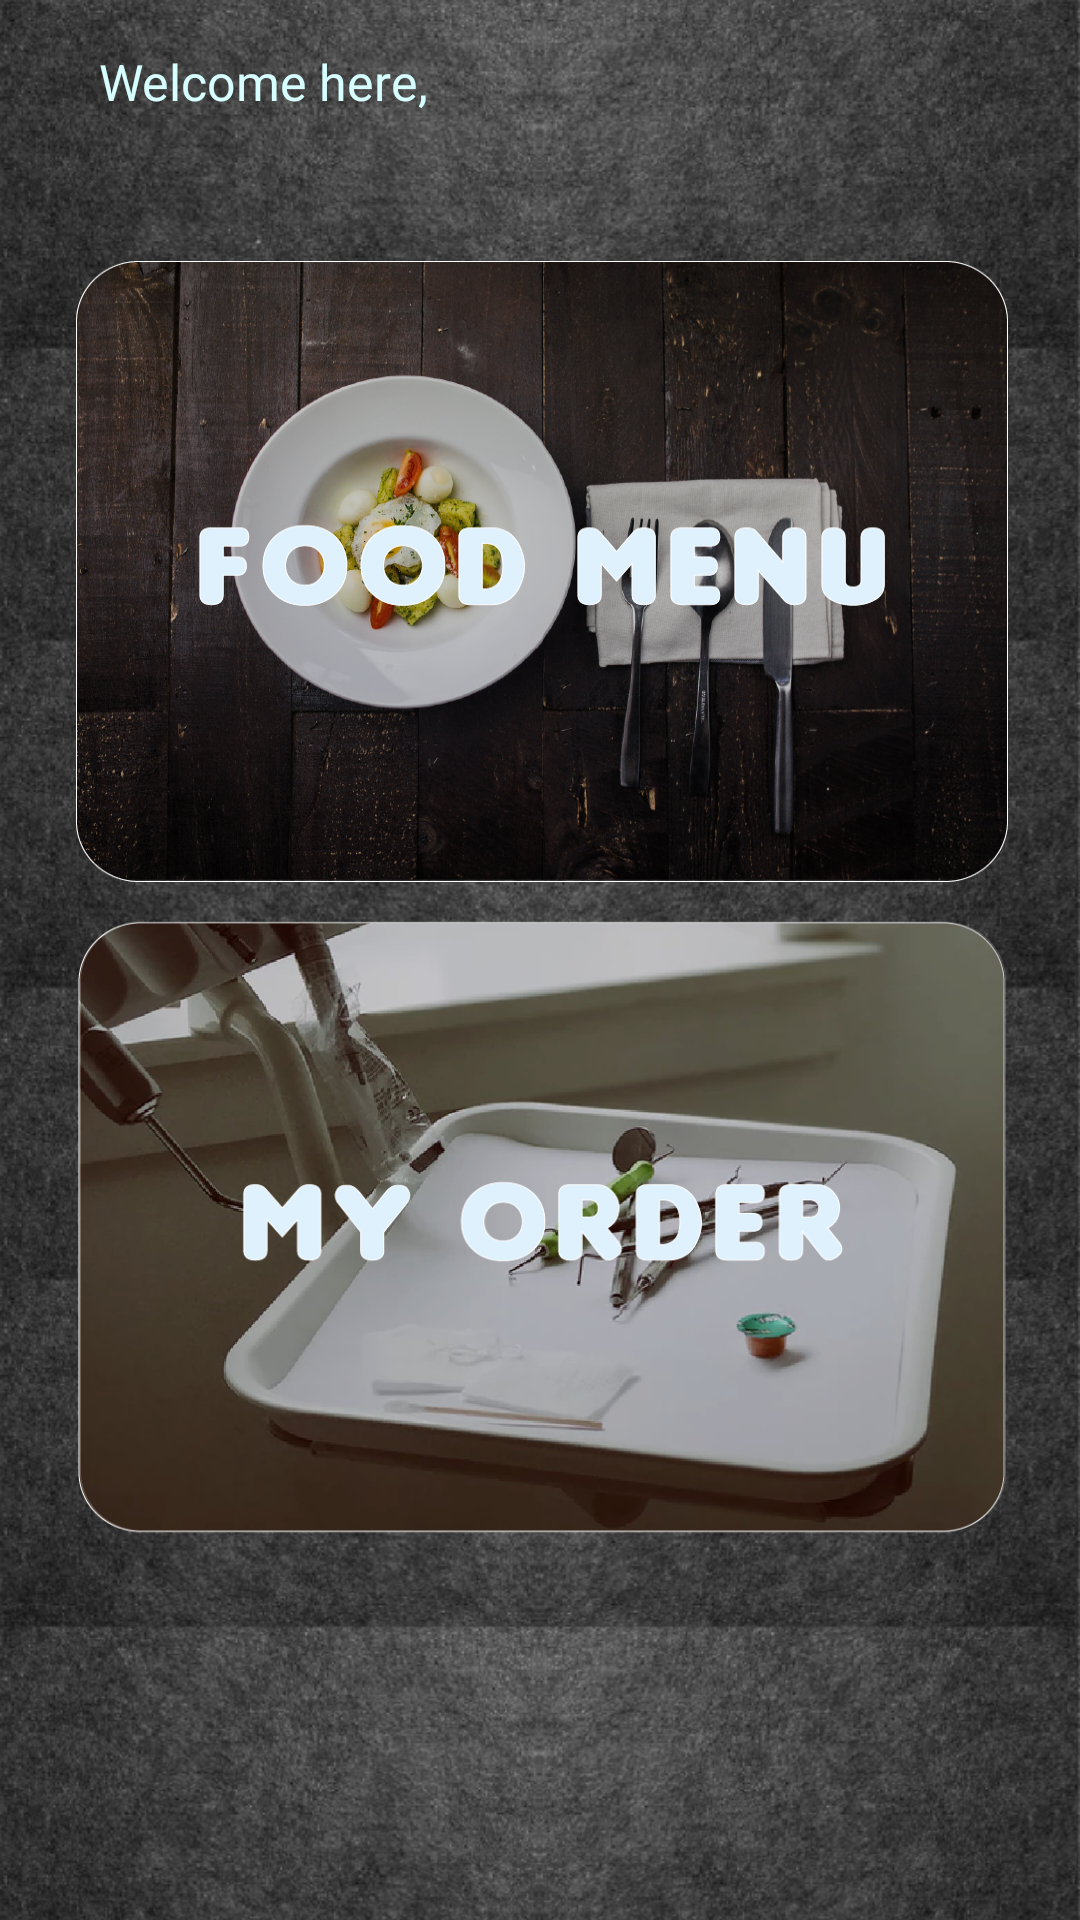

Layout XML and referenced resources for this Android screen:
<!-- AndroidManifest.xml: application theme AppTheme -->
<!-- res/layout/customer_homepage.xml -->
<?xml version="1.0" encoding="utf-8"?>
<android.support.constraint.ConstraintLayout xmlns:android="http://schemas.android.com/apk/res/android"
    xmlns:app="http://schemas.android.com/apk/res-auto"
    xmlns:tools="http://schemas.android.com/tools"
    android:layout_width="match_parent"
    android:layout_height="match_parent"
    android:background="@drawable/background_customerhomepage"
    android:id="@+id/customer_mainscreen"
    tools:context="com.oymj.restaurantorderapp.customerfragment.customerhomepage"
    tools:layout_editor_absoluteY="81dp"
    tools:layout_editor_absoluteX="0dp">



    <ImageButton
        android:id="@+id/myorderbutton"
        android:layout_width="932px"
        android:layout_height="621px"
        android:scaleType="fitXY"
        android:background="#00000000"
        android:src="@drawable/button_myorder"
        android:layout_marginRight="8dp"
        app:layout_constraintRight_toRightOf="parent"
        android:layout_marginLeft="8dp"
        app:layout_constraintLeft_toLeftOf="parent"
        app:layout_constraintHorizontal_bias="0.515"
        android:layout_marginTop="12dp"
        app:layout_constraintTop_toBottomOf="@+id/foodmenubutton" />

    <ImageButton
        android:id="@+id/foodmenubutton"
        android:layout_width="932px"
        android:layout_height="621px"
        android:scaleType="fitXY"
        android:background="#00000000"
        app:srcCompat="@drawable/button_foodmenu"
        android:layout_marginRight="8dp"
        app:layout_constraintRight_toRightOf="parent"
        android:layout_marginLeft="8dp"
        app:layout_constraintLeft_toLeftOf="parent"
        app:layout_constraintHorizontal_bias="0.515"
        app:layout_constraintTop_toTopOf="parent"
        android:layout_marginTop="87dp" />

    <Spinner
        android:id="@+id/userspinner"
        android:layout_width="200px"
        android:layout_height="200px"
        android:background="#00000000"
        android:layout_marginEnd="16dp"
        tools:layout_constraintTop_creator="1"
        tools:layout_constraintRight_creator="1"
        app:layout_constraintRight_toRightOf="parent"
        android:layout_marginTop="5dp"
        app:layout_constraintTop_toTopOf="parent"
        android:layout_marginRight="24dp" />

    <TextView
        android:id="@+id/welcomeuser"
        android:layout_width="wrap_content"
        android:layout_height="wrap_content"
        android:text="Welcome here,"
        android:textSize="50px"
        android:textColor="#d7ffff"
        android:layout_marginLeft="33dp"
        app:layout_constraintLeft_toLeftOf="parent"
        app:layout_constraintTop_toTopOf="parent"
        android:layout_marginTop="16dp" />

    <TextView
        android:id="@+id/showusername"
        android:layout_width="wrap_content"
        android:layout_height="wrap_content"
        android:text=""
        android:textSize="80px"
        android:textColor="#86fcf6"
        android:layout_marginLeft="33dp"
        app:layout_constraintLeft_toLeftOf="parent"
        android:layout_marginTop="4dp"
        app:layout_constraintTop_toBottomOf="@+id/welcomeuser" />


</android.support.constraint.ConstraintLayout>
<!-- resources referenced by this layout -->
<resources>
  <!-- drawable background_customerhomepage: png bitmap (drawable, 495048 bytes) -->
  <!-- drawable button_foodmenu: png bitmap (drawable, 997696 bytes) -->
  <!-- drawable button_myorder: png bitmap (drawable, 264467 bytes) -->
  <style name="AppTheme" parent="Theme.AppCompat.Light.DarkActionBar">
          
          <item name="colorPrimary">@color/colorPrimary</item>
          <item name="colorPrimaryDark">@color/colorPrimaryDark</item>
          <item name="colorAccent">@color/colorAccent</item>
          <item name="windowNoTitle">true</item>
          <item name="android:windowContentOverlay">@null</item>
      </style>
  <!-- not gathered from this repository: default colours our renderer supplied (Android Studio template values) -->
  <color name="colorPrimary">#FF6200EE</color>
  <color name="colorPrimaryDark">#FF3700B3</color>
  <color name="colorAccent">#FF03DAC5</color>
</resources>
